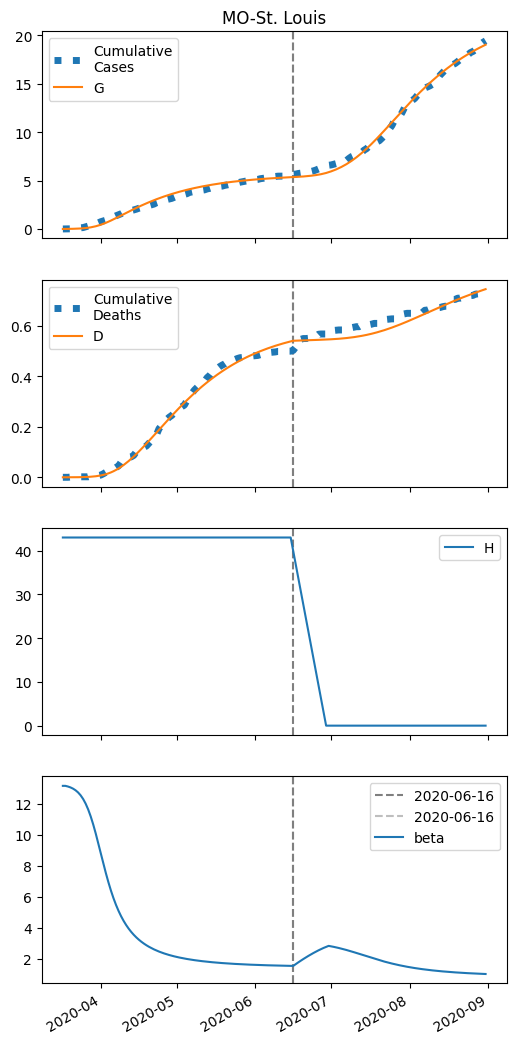

The table this chart was drawn from, first rows:
series, 2020-03-17, 2020-03-18, 2020-03-19, 2020-03-20, 2020-03-21, 2020-03-22, 2020-03-23, 2020-03-24, 2020-03-25, 2020-03-26, 2020-03-27, 2020-03-28, 2020-03-29, 2020-03-30, 2020-03-31, 2020-04-01, 2020-04-02, 2020-04-03, 2020-04-04, 2020-04-05, 2020-04-06, 2020-04-07, 2020-04-08
S, 34677, 34675, 34672, 34667, 34662, 34654, 34643, 34629, 34609, 34585, 34552, 34511, 34461, 34399, 34326, 34242, 34147, 34042, 33929, 33809, 33684, 33555, 33424
I, 5.0, 6.874, 9.439, 12.94, 17.71, 24.17, 32.86, 44.47, 59.8, 79.77, 105.3, 137.4, 176.8, 223.6, 277.9, 339, 405.7, 476.5, 549.7, 623.6, 696.7, 767.6, 835.2
IH, 0.0, 0.2081, 0.3618, 0.5245, 0.7295, 1.003, 1.371, 1.866, 2.53, 3.409, 4.56, 6.044, 7.919, 10.24, 13.03, 16.31, 20.04, 24.18, 28.62, 33.29, 38.06, 42.84, 47.53
IN, 0.2092, 0.3818, 0.6027, 0.8923, 1.278, 1.796, 2.493, 3.432, 4.693, 6.375, 8.598, 11.5, 15.24, 19.98, 25.84, 32.95, 41.38, 51.12, 62.12, 74.26, 87.38, 101.3, 115.7
D, 0.01, 0.01, 0.03836, 0.08768, 0.1592, 0.2586, 0.3952, 0.582, 0.8364, 1.181, 1.646, 2.267, 3.091, 4.17, 5.566, 7.342, 9.565, 12.3, 15.59, 19.49, 24.03, 29.22, 35.06
R, 0.0, 0.03655, 0.2073, 0.4935, 0.9117, 1.5, 2.315, 3.436, 4.969, 7.054, 9.872, 13.65, 18.69, 25.31, 33.92, 44.95, 58.86, 76.11, 97.13, 122.3, 151.9, 186.2, 225.3
G, 5.0, 7.291, 10.43, 14.72, 20.57, 28.51, 39.22, 53.57, 72.61, 97.57, 129.8, 170.7, 221.5, 283.1, 356.1, 440.3, 535.3, 639.9, 752.9, 872.7, 997.9, 1127, 1259
H, 43023, 43023, 43023, 43023, 43023, 43023, 43023, 43023, 43023, 43023, 43023, 43023, 43023, 43023, 43023, 43023, 43023, 43023, 43023, 43023, 43023, 43023, 43023
beta, 13.14, 13.14, 13.09, 13.04, 12.96, 12.85, 12.71, 12.53, 12.29, 11.99, 11.62, 11.17, 10.64, 10.06, 9.431, 8.781, 8.133, 7.51, 6.924, 6.387, 5.901, 5.467, 5.081
